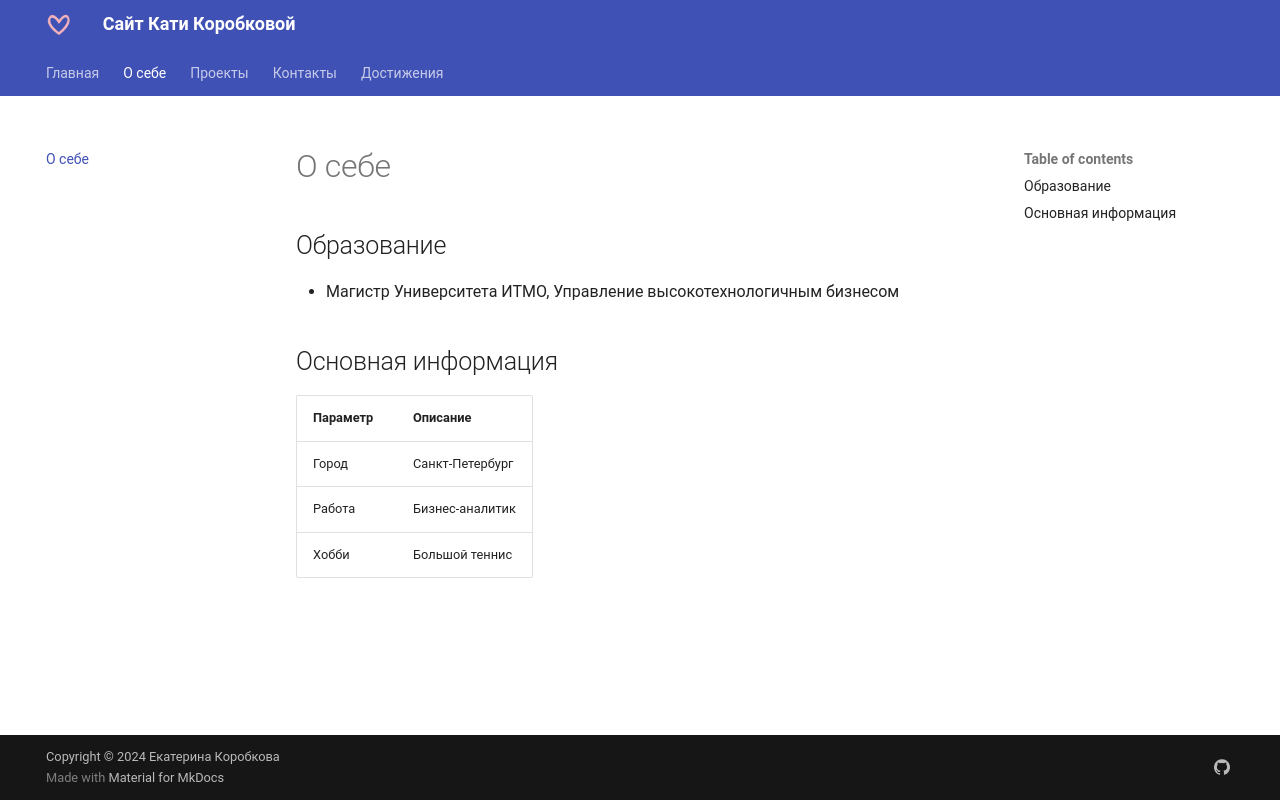

repository: eaKorobkova/devops-lab-korobkova · page: about/index.html · generator: mkdocs

# О себе

## Образование
- Магистр Университета ИТМО, Управление высокотехнологичным бизнесом

## Основная информация
| Параметр | Описание |
|------------|---------|
| Город | Санкт-Петербург |
| Работа | Бизнес-аналитик |
| Хобби | Большой теннис |
